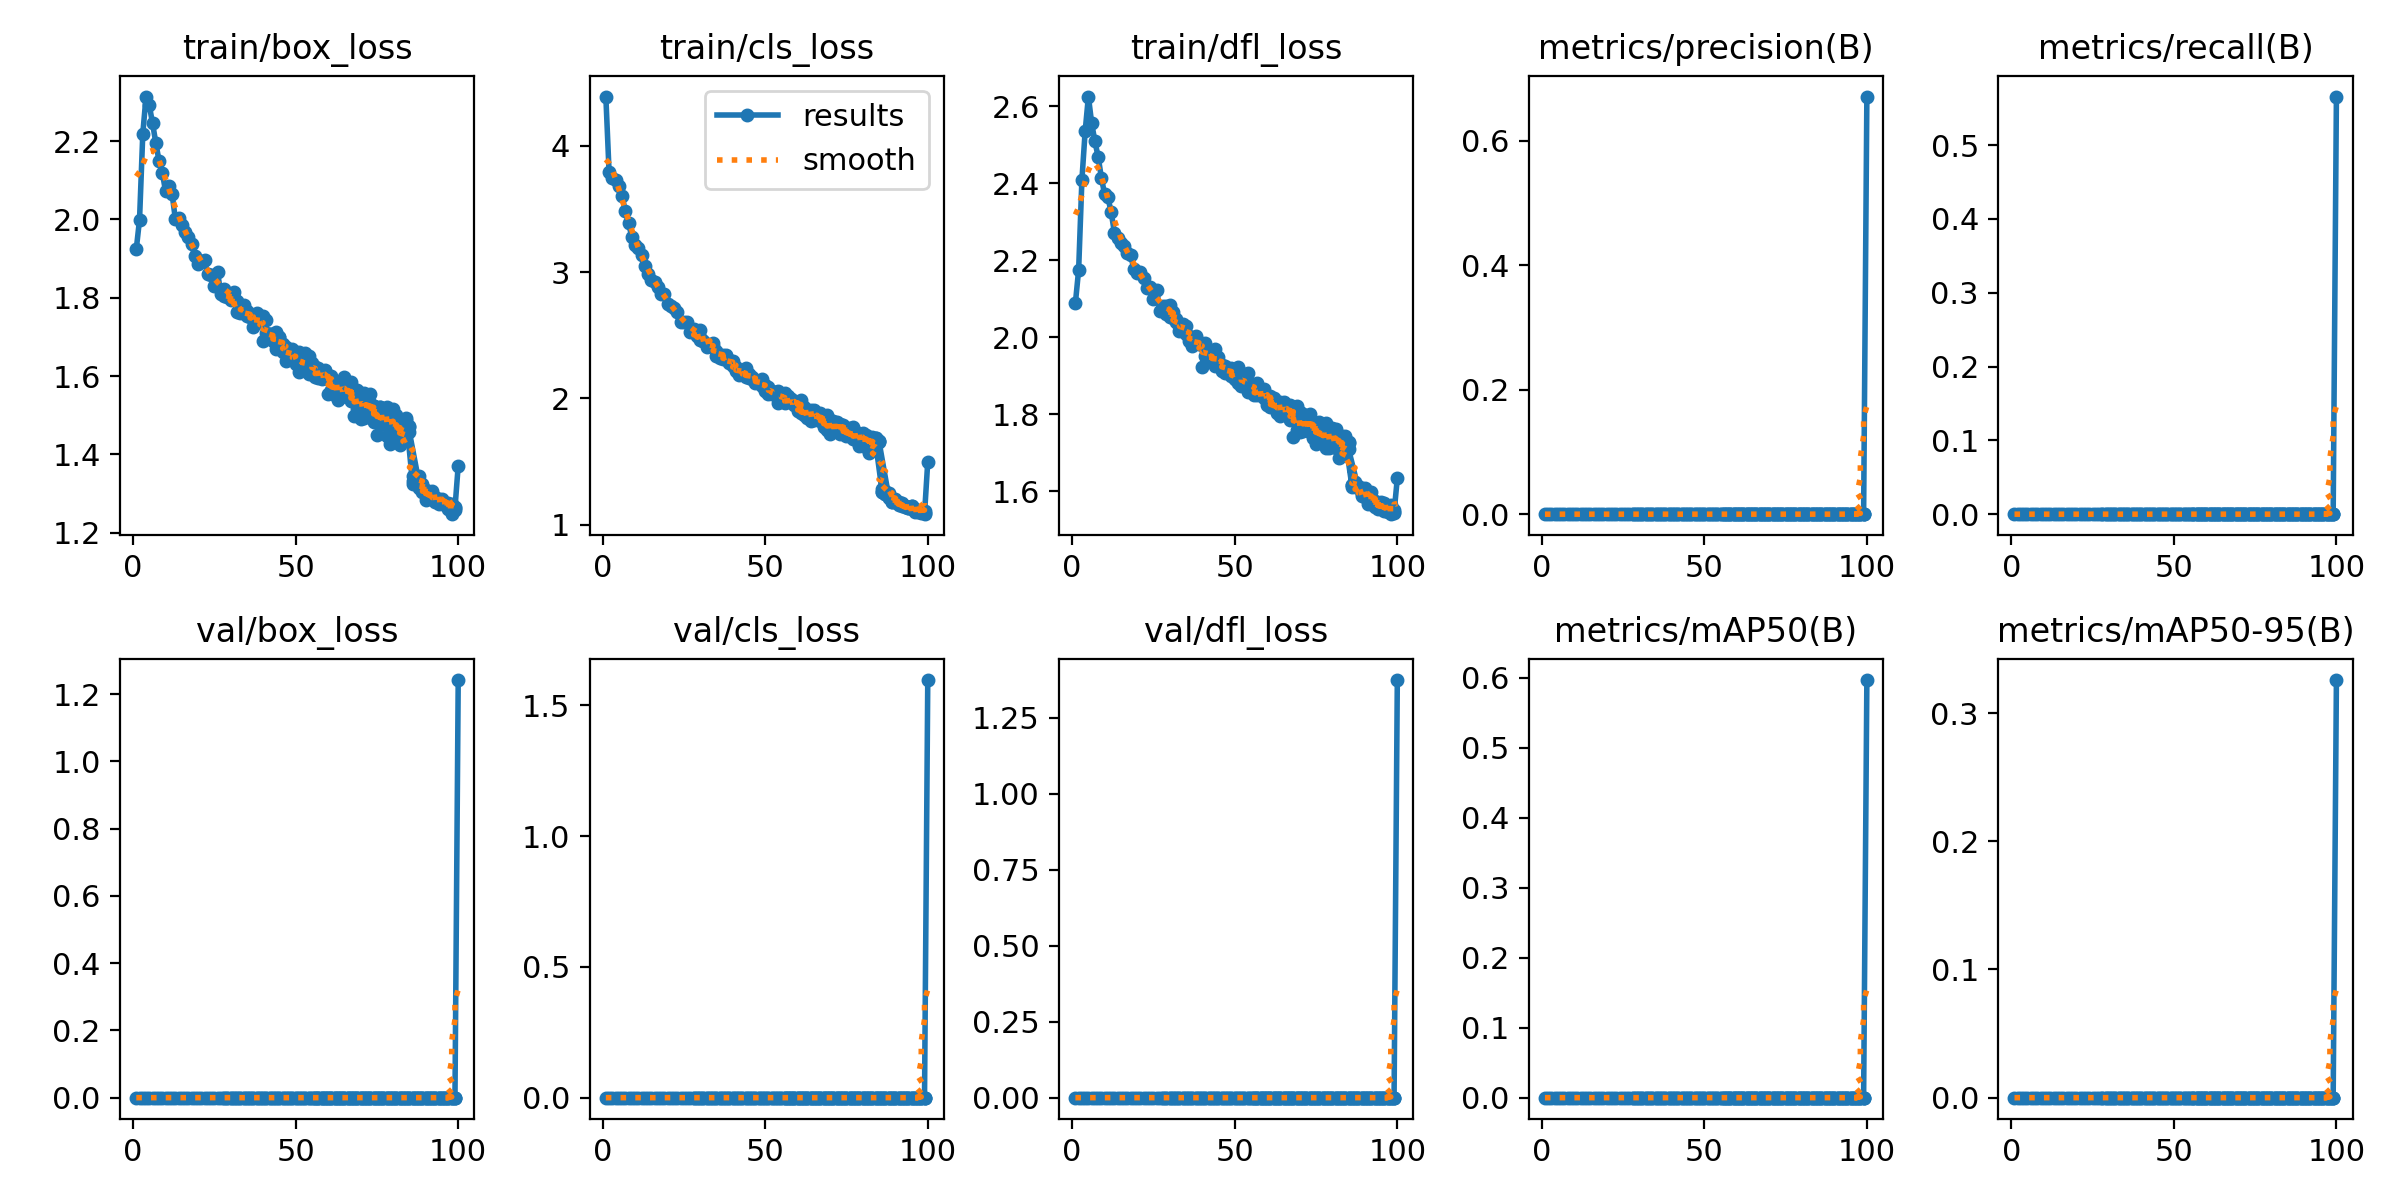

The table this chart was drawn from, first rows:
epoch, time, train/box_loss, train/cls_loss, train/dfl_loss, metrics/precision(B), metrics/recall(B), metrics/mAP50(B), metrics/mAP50-95(B), val/box_loss, val/cls_loss, val/dfl_loss, lr/pg0, lr/pg1, lr/pg2
1, 104.9, 1.924, 4.389, 2.088, 0, 0, 0, 0, 0, 0, 0, 0.07016, 0.003316, 0.003316
2, 200.3, 2, 3.79, 2.175, 0, 0, 0, 0, 0, 0, 0, 0.04009, 0.006583, 0.006583
3, 293.4, 2.219, 3.741, 2.408, 0, 0, 0, 0, 0, 0, 0, 0.009962, 0.009785, 0.009785
4, 385.9, 2.314, 3.727, 2.534, 0, 0, 0, 0, 0, 0, 0, 0.009703, 0.009703, 0.009703
5, 479.3, 2.292, 3.684, 2.625, 0, 0, 0, 0, 0, 0, 0, 0.009604, 0.009604, 0.009604
6, 572.6, 2.245, 3.601, 2.556, 0, 0, 0, 0, 0, 0, 0, 0.009505, 0.009505, 0.009505
7, 666.2, 2.196, 3.48, 2.508, 0, 0, 0, 0, 0, 0, 0, 0.009406, 0.009406, 0.009406
8, 762, 2.149, 3.387, 2.468, 0, 0, 0, 0, 0, 0, 0, 0.009307, 0.009307, 0.009307
9, 854.4, 2.12, 3.276, 2.414, 0, 0, 0, 0, 0, 0, 0, 0.009208, 0.009208, 0.009208
10, 948.1, 2.072, 3.214, 2.37, 0, 0, 0, 0, 0, 0, 0, 0.009109, 0.009109, 0.009109
11, 1041, 2.086, 3.188, 2.363, 0, 0, 0, 0, 0, 0, 0, 0.00901, 0.00901, 0.00901
12, 1135, 2.065, 3.134, 2.325, 0, 0, 0, 0, 0, 0, 0, 0.008911, 0.008911, 0.008911
13, 1229, 2.002, 3.048, 2.272, 0, 0, 0, 0, 0, 0, 0, 0.008812, 0.008812, 0.008812
14, 1322, 2.005, 2.985, 2.258, 0, 0, 0, 0, 0, 0, 0, 0.008713, 0.008713, 0.008713
15, 1416, 1.986, 2.939, 2.245, 0, 0, 0, 0, 0, 0, 0, 0.008614, 0.008614, 0.008614
16, 1510, 1.968, 2.92, 2.236, 0, 0, 0, 0, 0, 0, 0, 0.008515, 0.008515, 0.008515
17, 1602, 1.955, 2.886, 2.217, 0, 0, 0, 0, 0, 0, 0, 0.008416, 0.008416, 0.008416
18, 1695, 1.937, 2.827, 2.213, 0, 0, 0, 0, 0, 0, 0, 0.008317, 0.008317, 0.008317
19, 1787, 1.906, 2.823, 2.176, 0, 0, 0, 0, 0, 0, 0, 0.008218, 0.008218, 0.008218
20, 1880, 1.886, 2.75, 2.166, 0, 0, 0, 0, 0, 0, 0, 0.008119, 0.008119, 0.008119
21, 1973, 1.895, 2.732, 2.168, 0, 0, 0, 0, 0, 0, 0, 0.00802, 0.00802, 0.00802
22, 2068, 1.896, 2.715, 2.155, 0, 0, 0, 0, 0, 0, 0, 0.007921, 0.007921, 0.007921
23, 2163, 1.86, 2.684, 2.127, 0, 0, 0, 0, 0, 0, 0, 0.007822, 0.007822, 0.007822
24, 2256, 1.858, 2.609, 2.131, 0, 0, 0, 0, 0, 0, 0, 0.007723, 0.007723, 0.007723
25, 2349, 1.829, 2.605, 2.1, 0, 0, 0, 0, 0, 0, 0, 0.007624, 0.007624, 0.007624
26, 2447, 1.865, 2.604, 2.122, 0, 0, 0, 0, 0, 0, 0, 0.007525, 0.007525, 0.007525
27, 2542, 1.809, 2.523, 2.067, 0, 0, 0, 0, 0, 0, 0, 0.007426, 0.007426, 0.007426
28, 2644, 1.823, 2.54, 2.082, 0, 0, 0, 0, 0, 0, 0, 0.007327, 0.007327, 0.007327
29, 2742, 1.808, 2.492, 2.06, 0, 0, 0, 0, 0, 0, 0, 0.007228, 0.007228, 0.007228
30, 2839, 1.795, 2.467, 2.052, 0, 0, 0, 0, 0, 0, 0, 0.007129, 0.007129, 0.007129
28, 222.4, 1.806, 2.548, 2.076, 0, 0, 0, 0, 0, 0, 0, 0.007327, 0.007327, 0.007327
31, 2938, 1.798, 2.453, 2.05, 0, 0, 0, 0, 0, 0, 0, 0.00703, 0.00703, 0.00703
29, 317.5, 1.803, 2.537, 2.081, 0, 0, 0, 0, 0, 0, 0, 0.007228, 0.007228, 0.007228
32, 3036, 1.793, 2.433, 2.047, 0, 0, 0, 0, 0, 0, 0, 0.006931, 0.006931, 0.006931
30, 410.5, 1.809, 2.546, 2.082, 0, 0, 0, 0, 0, 0, 0, 0.007129, 0.007129, 0.007129
33, 3133, 1.766, 2.423, 2.03, 0, 0, 0, 0, 0, 0, 0, 0.006832, 0.006832, 0.006832
31, 503, 1.814, 2.458, 2.064, 0, 0, 0, 0, 0, 0, 0, 0.00703, 0.00703, 0.00703
32, 596, 1.763, 2.41, 2.039, 0, 0, 0, 0, 0, 0, 0, 0.006931, 0.006931, 0.006931
34, 3230, 1.782, 2.439, 2.022, 0, 0, 0, 0, 0, 0, 0, 0.006733, 0.006733, 0.006733
33, 689.4, 1.761, 2.414, 2.015, 0, 0, 0, 0, 0, 0, 0, 0.006832, 0.006832, 0.006832
35, 3328, 1.767, 2.34, 2.028, 0, 0, 0, 0, 0, 0, 0, 0.006634, 0.006634, 0.006634
34, 782.6, 1.763, 2.412, 2.035, 0, 0, 0, 0, 0, 0, 0, 0.006733, 0.006733, 0.006733
36, 3425, 1.754, 2.342, 2.004, 0, 0, 0, 0, 0, 0, 0, 0.006535, 0.006535, 0.006535
35, 875.2, 1.752, 2.378, 2.009, 0, 0, 0, 0, 0, 0, 0, 0.006634, 0.006634, 0.006634
37, 3523, 1.75, 2.341, 1.998, 0, 0, 0, 0, 0, 0, 0, 0.006436, 0.006436, 0.006436
36, 967.1, 1.75, 2.32, 1.99, 0, 0, 0, 0, 0, 0, 0, 0.006535, 0.006535, 0.006535
38, 3621, 1.745, 2.336, 1.985, 0, 0, 0, 0, 0, 0, 0, 0.006337, 0.006337, 0.006337
37, 1059, 1.725, 2.309, 1.978, 0, 0, 0, 0, 0, 0, 0, 0.006436, 0.006436, 0.006436
39, 3718, 1.74, 2.28, 1.988, 0, 0, 0, 0, 0, 0, 0, 0.006238, 0.006238, 0.006238
38, 1151, 1.761, 2.345, 2.003, 0, 0, 0, 0, 0, 0, 0, 0.006337, 0.006337, 0.006337
40, 3815, 1.753, 2.294, 1.979, 0, 0, 0, 0, 0, 0, 0, 0.006139, 0.006139, 0.006139
39, 1243, 1.739, 2.301, 1.983, 0, 0, 0, 0, 0, 0, 0, 0.006238, 0.006238, 0.006238
41, 3915, 1.743, 2.247, 1.984, 0, 0, 0, 0, 0, 0, 0, 0.00604, 0.00604, 0.00604
40, 1335, 1.689, 2.254, 1.922, 0, 0, 0, 0, 0, 0, 0, 0.006139, 0.006139, 0.006139
42, 4011, 1.708, 2.217, 1.945, 0, 0, 0, 0, 0, 0, 0, 0.005941, 0.005941, 0.005941
41, 1426, 1.709, 2.219, 1.952, 0, 0, 0, 0, 0, 0, 0, 0.00604, 0.00604, 0.00604
43, 4110, 1.708, 2.207, 1.954, 0, 0, 0, 0, 0, 0, 0, 0.005842, 0.005842, 0.005842
42, 1518, 1.707, 2.19, 1.958, 0, 0, 0, 0, 0, 0, 0, 0.005941, 0.005941, 0.005941
44, 4207, 1.669, 2.168, 1.924, 0, 0, 0, 0, 0, 0, 0, 0.005743, 0.005743, 0.005743
43, 1613, 1.69, 2.209, 1.953, 0, 0, 0, 0, 0, 0, 0, 0.005842, 0.005842, 0.005842
... 156 more rows
